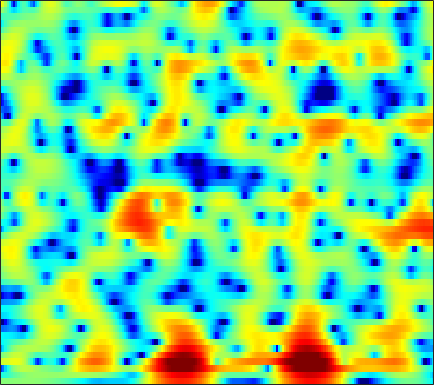

Data behind this chart, as committed beside it:
0.25565, 0.24218, 0.23094, 0.23628, 0.24895, 0.2788, 0.3131, 0.33718, 0.36859, 0.40489, 0.44087, 0.46436, 0.4849, 0.48364, 0.48022, 0.45857, 0.41382, 0.36703, 0.2866, 0.1791, 0.055354, -0.048023, -0.2007, -0.37327
-3.561, -3.466, -3.186, -2.773, -2.409, -1.895, -1.393, -1.038, -0.6075, -0.2426, 0.06168, 0.2492, 0.4562, 0.6125, 0.6975, 0.7709, 0.8078, 0.8173, 0.8099, 0.7824, 0.7467, 0.7194, 0.6854, 0.661
-12.09, -9.652, -6.193, -3.614, -2.162, -0.6963, 0.3869, 0.9813, 1.54, 1.879, 2.034, 2.047, 1.954, 1.766, 1.575, 1.275, 0.9688, 0.7504, 0.488, 0.2551, 0.03963, -0.13, -0.3685, -0.6258
2.765, 2.812, 2.987, 3.254, 3.45, 3.665, 3.772, 3.762, 3.579, 3.179, 2.512, 1.786, 0.4693, -1.359, -3.183, -6.464, -10.78, -12.76, -10.2, -6.912, -4.795, -3.817, -3.154, -3.136
-0.361, 0.05254, 0.6683, 1.267, 1.671, 2.111, 2.421, 2.556, 2.582, 2.428, 2.09, 1.708, 1.026, 0.1956, -0.4853, -1.35, -1.996, -2.243, -2.244, -1.976, -1.655, -1.468, -1.358, -1.425
-8.074, -5.911, -3.8, -2.24, -1.32, -0.3604, 0.3699, 0.8008, 1.235, 1.53, 1.722, 1.808, 1.86, 1.868, 1.84, 1.781, 1.707, 1.643, 1.541, 1.409, 1.217, 1.009, 0.6337, 0.1248
-4.923, -4.456, -3.815, -3.209, -2.791, -2.298, -1.868, -1.58, -1.215, -0.8587, -0.493, -0.207, 0.1882, 0.6092, 0.9223, 1.318, 1.659, 1.873, 2.096, 2.223, 2.24, 2.175, 1.977, 1.639
-4.649, -4.759, -4.835, -4.922, -5.006, -5.199, -5.498, -5.78, -6.199, -6.459, -6.285, -5.76, -4.588, -3.161, -2.089, -0.7401, 0.4191, 1.155, 1.954, 2.556, 2.965, 3.162, 3.283, 3.244
-9.596, -9.814, -9.504, -8.9, -8.501, -8.266, -8.543, -9.216, -10.98, -14.25, -19.5, -17.93, -11.33, -6.853, -4.452, -2.018, -0.1848, 0.8959, 2.019, 2.836, 3.401, 3.685, 3.889, 3.928
-18.86, -18.03, -13.81, -10.7, -9.077, -7.562, -6.562, -6.046, -5.54, -5.087, -4.511, -3.91, -2.907, -1.738, -0.8263, 0.3262, 1.332, 1.962, 2.618, 3.062, 3.299, 3.348, 3.255, 3.017
-5.829, -5.883, -5.635, -5.125, -4.643, -3.942, -3.233, -2.703, -2.006, -1.322, -0.6326, -0.09776, 0.6234, 1.327, 1.822, 2.418, 2.903, 3.169, 3.364, 3.354, 3.108, 2.744, 1.991, 0.919
-4.41, -4.465, -4.41, -4.217, -3.99, -3.607, -3.118, -2.693, -2.034, -1.305, -0.5171, 0.07946, 0.8653, 1.612, 2.119, 2.708, 3.152, 3.381, 3.523, 3.457, 3.138, 2.708, 1.841, 0.5464
-8.756, -8.621, -8.364, -8.17, -8.073, -7.99, -7.85, -7.598, -6.913, -5.815, -4.433, -3.347, -1.954, -0.7076, 0.1091, 1.023, 1.742, 2.158, 2.554, 2.768, 2.813, 2.752, 2.551, 2.24
-16.76, -14.29, -12.47, -11.8, -11.98, -13.23, -16.16, -20.54, -24.62, -15.25, -10.03, -7.385, -4.765, -2.849, -1.73, -0.5716, 0.2975, 0.7941, 1.298, 1.67, 1.959, 2.143, 2.362, 2.582
-9.602, -8.937, -8.192, -7.746, -7.669, -7.853, -8.196, -8.333, -7.985, -6.87, -5.301, -4.134, -2.752, -1.667, -1.045, -0.4733, -0.1472, -0.03615, -0.001842, -0.004756, 0.07303, 0.2371, 0.6417, 1.243
-2.818, -2.494, -2.07, -1.71, -1.475, -1.212, -0.9833, -0.8041, -0.531, -0.2254, 0.08368, 0.2961, 0.4836, 0.5145, 0.3904, -0.002818, -0.7163, -1.499, -2.921, -4.795, -6.78, -7.496, -6.312, -3.829
-0.508, -0.02432, 0.5381, 0.996, 1.276, 1.565, 1.766, 1.86, 1.917, 1.895, 1.763, 1.598, 1.269, 0.7934, 0.31, -0.5254, -1.649, -2.716, -4.556, -6.975, -9.734, -10.97, -9.523, -6.51
0.2027, 0.8134, 1.488, 1.999, 2.284, 2.533, 2.64, 2.623, 2.478, 2.209, 1.819, 1.443, 0.8577, 0.1797, -0.3728, -1.157, -1.974, -2.594, -3.374, -4.026, -4.455, -4.574, -4.407, -3.937
1.197, 1.906, 2.643, 3.17, 3.428, 3.592, 3.556, 3.399, 3.017, 2.434, 1.682, 1.006, -0.008423, -1.095, -1.897, -2.858, -3.594, -3.985, -4.276, -4.381, -4.374, -4.311, -4.163, -3.998
2.5, 3.208, 3.917, 4.386, 4.579, 4.639, 4.454, 4.154, 3.526, 2.588, 1.31, 0.1084, -1.878, -4.335, -6.45, -9.149, -10.35, -9.854, -8.556, -7.443, -6.676, -6.293, -6.001, -5.856
3.3, 3.77, 4.275, 4.616, 4.76, 4.784, 4.593, 4.289, 3.651, 2.703, 1.376, 0.09072, -2.123, -5.07, -7.889, -12.27, -14.02, -12.48, -10.35, -9.249, -9.023, -9.284, -9.939, -10.47
2.494, 2.774, 3.175, 3.542, 3.765, 3.948, 3.99, 3.904, 3.612, 3.128, 2.41, 1.722, 0.6254, -0.6192, -1.579, -2.787, -3.814, -4.482, -5.413, -6.582, -8.353, -10.37, -14.63, -24.37
-1.726, -1.058, -0.05655, 0.832, 1.375, 1.948, 2.369, 2.616, 2.837, 2.947, 2.943, 2.849, 2.604, 2.238, 1.879, 1.317, 0.6411, 0.06013, -0.8407, -1.907, -3.163, -4.163, -5.529, -6.58
-10.08, -6.724, -4.323, -3.037, -2.48, -1.962, -1.468, -0.9891, -0.1529, 0.7435, 1.592, 2.137, 2.683, 3.006, 3.113, 3.076, 2.869, 2.613, 2.159, 1.575, 0.9145, 0.3688, -0.3569, -1.046
-3.793, -3.976, -4.439, -5.423, -6.704, -9.279, -11.77, -10.75, -6.788, -3.372, -0.9402, 0.4359, 1.758, 2.65, 3.091, 3.433, 3.538, 3.488, 3.273, 2.923, 2.471, 2.064, 1.477, 0.8188
-0.3451, -1.173, -2.374, -3.819, -5.128, -7.075, -8.315, -7.788, -5.424, -2.912, -0.8199, 0.3809, 1.579, 2.393, 2.785, 3.063, 3.109, 3.022, 2.78, 2.441, 2.015, 1.662, 1.12, 0.5085
1.039, 0.2682, -0.6175, -1.268, -1.555, -1.667, -1.401, -0.9847, -0.214, 0.6762, 1.498, 1.998, 2.492, 2.7, 2.672, 2.405, 1.937, 1.506, 0.9244, 0.4057, -0.008754, -0.2796, -0.6836, -1.2
0.3478, -1.115, -2.67, -2.974, -2.313, -0.8777, 0.5817, 1.569, 2.651, 3.489, 4.04, 4.267, 4.258, 3.863, 3.281, 2.085, 0.3647, -1.243, -3.512, -4.802, -4.327, -3.507, -2.636, -2.449
-2.043, -5.292, -12.23, -12.31, -6.852, -2.402, 0.3634, 1.828, 3.252, 4.186, 4.731, 4.891, 4.736, 4.163, 3.414, 1.892, -0.4354, -2.899, -7.437, -10.74, -7.455, -4.95, -2.867, -1.935
-1.532, -2.156, -2.703, -2.637, -2.164, -1.202, -0.1243, 0.6333, 1.505, 2.168, 2.598, 2.756, 2.756, 2.494, 2.13, 1.429, 0.5482, -0.1551, -0.9791, -1.49, -1.583, -1.453, -1.19, -1.007
-1.93, -1.95, -1.948, -1.831, -1.661, -1.309, -0.8578, -0.4764, 0.03364, 0.5202, 0.9246, 1.16, 1.379, 1.463, 1.44, 1.319, 1.128, 0.9532, 0.7139, 0.5129, 0.3603, 0.2772, 0.1731, 0.06602
-2.589, -2.598, -2.67, -2.763, -2.792, -2.716, -2.458, -2.142, -1.588, -0.9587, -0.3171, 0.1303, 0.6356, 1.034, 1.258, 1.466, 1.574, 1.606, 1.596, 1.542, 1.449, 1.355, 1.202, 1.013
-2.691, -3.05, -3.768, -4.737, -5.516, -6.331, -6.368, -5.765, -4.394, -2.892, -1.53, -0.6575, 0.2792, 0.9924, 1.403, 1.797, 2.048, 2.168, 2.252, 2.256, 2.197, 2.112, 1.956, 1.733
-1.492, -2.153, -3.589, -5.888, -8.586, -15.49, -25.87, -13.19, -7.167, -3.811, -1.643, -0.4828, 0.6317, 1.386, 1.771, 2.102, 2.288, 2.36, 2.394, 2.377, 2.326, 2.26, 2.123, 1.907
0.9205, 0.5535, -0.1981, -1.221, -2.063, -2.989, -3.2, -2.77, -1.672, -0.4956, 0.4861, 1.015, 1.465, 1.639, 1.609, 1.43, 1.163, 0.9548, 0.741, 0.6679, 0.7066, 0.7763, 0.8275, 0.788
2.566, 2.62, 2.588, 2.453, 2.323, 2.189, 2.123, 2.129, 2.174, 2.185, 2.081, 1.89, 1.423, 0.6605, -0.1112, -1.419, -2.991, -4.165, -5.245, -5.225, -4.311, -3.468, -2.506, -1.917
2.556, 2.925, 3.289, 3.542, 3.655, 3.717, 3.683, 3.599, 3.36, 2.971, 2.37, 1.766, 0.687, -0.7549, -2.135, -4.55, -8, -11.92, -23.23, -17.66, -10.54, -7.779, -5.486, -4.245
1.6, 2.214, 2.839, 3.31, 3.576, 3.799, 3.879, 3.823, 3.586, 3.123, 2.396, 1.642, 0.3796, -1.188, -2.537, -4.437, -6.256, -7.383, -8.137, -7.865, -6.799, -5.828, -4.685, -3.91
0.6853, 1.218, 1.829, 2.351, 2.723, 3.201, 3.584, 3.756, 3.798, 3.532, 2.92, 2.18, 0.776, -1.159, -2.979, -5.858, -8.528, -9.203, -7.913, -5.915, -4.132, -3.083, -2.092, -1.536
-1.609, -1.859, -2.025, -1.734, -1.101, 0.1583, 1.484, 2.349, 3.173, 3.548, 3.459, 3.067, 2.022, 0.3128, -1.527, -4.951, -9.165, -10.06, -6.646, -3.464, -1.289, -0.1778, 0.7532, 1.194
-7.342, -9.446, -14.61, -21.66, -13.8, -7.28, -3.414, -1.387, 0.5067, 1.73, 2.393, 2.582, 2.465, 2.005, 1.504, 0.7883, 0.2403, 0.0877, 0.2396, 0.6598, 1.119, 1.395, 1.604, 1.59
-10.02, -10.62, -11.09, -10.58, -9.263, -6.748, -4.201, -2.55, -0.725, 0.65, 1.624, 2.115, 2.526, 2.695, 2.711, 2.626, 2.481, 2.361, 2.202, 2.039, 1.814, 1.584, 1.185, 0.6571
-14.62, -12.7, -10.13, -7.926, -6.372, -4.463, -2.709, -1.511, -0.1356, 0.9998, 1.893, 2.413, 2.918, 3.231, 3.354, 3.387, 3.29, 3.135, 2.827, 2.391, 1.821, 1.29, 0.4181, -0.6492
-14.26, -11.49, -8.348, -5.882, -4.378, -2.667, -1.237, -0.3199, 0.7372, 1.614, 2.314, 2.736, 3.151, 3.414, 3.51, 3.517, 3.379, 3.18, 2.775, 2.196, 1.433, 0.7221, -0.4475, -1.927
-5.138, -4.568, -3.607, -2.547, -1.779, -0.834, 0.004351, 0.558, 1.216, 1.768, 2.23, 2.506, 2.789, 2.966, 3.025, 2.995, 2.83, 2.617, 2.198, 1.625, 0.8637, 0.1608, -0.9681, -2.363
-0.7734, -0.574, -0.2672, 0.03778, 0.257, 0.5026, 0.7107, 0.8627, 1.046, 1.243, 1.461, 1.629, 1.845, 2.008, 2.079, 2.076, 1.95, 1.768, 1.417, 0.9393, 0.337, -0.2005, -1.034, -1.997
2.061, 2.112, 2.087, 1.917, 1.685, 1.25, 0.6971, 0.2576, -0.2432, -0.4771, -0.3821, -0.1193, 0.3242, 0.7336, 0.95, 1.087, 1.04, 0.892, 0.5715, 0.1461, -0.3132, -0.6599, -1.119, -1.577
4.258, 4.348, 4.203, 3.724, 3.089, 1.824, -0.04066, -1.92, -4.885, -6.862, -5.584, -3.788, -1.83, -0.5624, -0.02004, 0.2621, 0.1244, -0.1941, -0.8499, -1.611, -2.282, -2.57, -2.573, -2.257
4.878, 5.25, 5.35, 4.98, 4.351, 2.992, 0.9055, -1.265, -4.988, -7.853, -6.206, -4.14, -2.221, -1.2, -0.9216, -1.075, -1.776, -2.642, -4.383, -6.922, -10.43, -12.37, -10.11, -6.485
3.727, 4.362, 4.783, 4.774, 4.514, 3.85, 2.908, 2.066, 0.9435, 0.006347, -0.6471, -1.018, -1.507, -2.2, -2.869, -3.977, -5.225, -6.266, -7.752, -9.581, -11.62, -12.35, -10.55, -7.527
3.207, 3.743, 4.202, 4.383, 4.358, 4.115, 3.656, 3.201, 2.455, 1.567, 0.5168, -0.4146, -1.912, -3.841, -5.655, -8.56, -11.59, -12.73, -11.86, -10.12, -8.595, -7.593, -6.27, -4.994
2.722, 3.122, 3.557, 3.841, 3.937, 3.912, 3.692, 3.412, 2.858, 2.088, 1.074, 0.1204, -1.494, -3.595, -5.628, -9.188, -13.69, -15.39, -12.32, -8.988, -6.677, -5.39, -4.117, -3.192
0.9197, 1.413, 2.025, 2.523, 2.79, 2.999, 3.04, 2.944, 2.668, 2.21, 1.574, 0.9734, 0.02388, -1.071, -1.941, -3.065, -3.904, -4.208, -4.122, -3.603, -2.941, -2.452, -1.917, -1.544
-2.556, -1.495, -0.3304, 0.56, 1.065, 1.54, 1.826, 1.926, 1.936, 1.817, 1.581, 1.343, 0.9669, 0.5507, 0.2389, -0.1254, -0.3944, -0.5001, -0.5344, -0.4673, -0.3362, -0.2506, -0.174, -0.2139
-5.334, -3.624, -2.077, -1.067, -0.5338, -0.02228, 0.3192, 0.5188, 0.7016, 0.8181, 0.8706, 0.8776, 0.844, 0.7889, 0.7494, 0.7237, 0.736, 0.7691, 0.8475, 0.93, 1.001, 1.022, 0.9807, 0.8174
-2.715, -2.264, -1.879, -1.736, -1.724, -1.725, -1.636, -1.471, -1.152, -0.804, -0.4951, -0.3217, -0.1604, -0.03582, 0.06699, 0.2419, 0.4957, 0.719, 1.053, 1.382, 1.636, 1.771, 1.827, 1.752
1.051, 0.3856, -0.7599, -2.263, -3.617, -5.368, -5.997, -5.436, -4.014, -2.754, -1.973, -1.714, -1.692, -1.875, -1.972, -1.806, -1.183, -0.4895, 0.4918, 1.385, 2.079, 2.443, 2.729, 2.796
4.271, 3.211, 1.363, -1.268, -4.073, -10.1, -14.99, -9.442, -4.863, -2.636, -1.822, -1.954, -3.14, -5.708, -8.691, -10.89, -6.672, -3.591, -0.7384, 1.117, 2.331, 2.907, 3.354, 3.441
